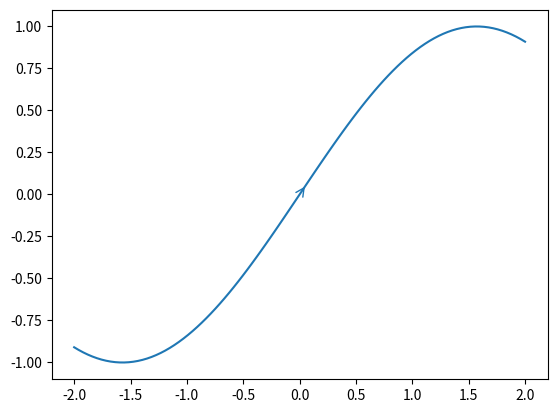

This figure's Python source:
from matplotlib import pyplot as plt
import numpy as np


def add_arrow(line, position=None, direction='right', size=15, color=None):
    """
    add an arrow to a line.

    line:       Line2D object
    position:   x-position of the arrow. If None, mean of xdata is taken
    direction:  'left' or 'right'
    size:       size of the arrow in fontsize points
    color:      if None, line color is taken.
    """
    if color is None:
        color = line.get_color()

    xdata = line.get_xdata()
    ydata = line.get_ydata()

    if position is None:
        position = xdata.mean()
    # find closest index
    start_ind = np.argmin(np.absolute(xdata - position))
    if direction == 'right':
        end_ind = start_ind + 1
    else:
        end_ind = start_ind - 1

    line.axes.annotate('',
        xytext=(xdata[start_ind], ydata[start_ind]),
        xy=(xdata[end_ind], ydata[end_ind]),
        arrowprops=dict(arrowstyle="->", color=color),
        size=size
    )

t = np.linspace(-2,2, 100)
y = np.sin(t)
# return the handle of the line
line = plt.plot(t, y)[0]

add_arrow(line)

plt.show()